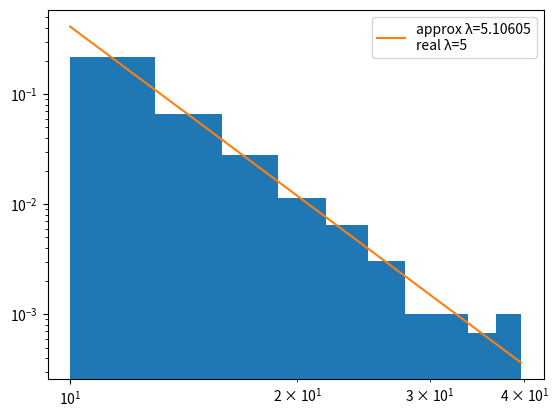

Python code for this plot:
import numpy as np
import matplotlib.pyplot as plt
import scipy
from scipy.stats import pareto

N = 1000
POWER = 0.5

alpha = 5

xmin = 10

generator = np.random.default_rng()
distrib = pareto.rvs(b=alpha-1,scale=xmin,size=N)

def compute_ml_pareto(vals):
    n = len(vals)
    logged = np.log(vals)
    summation = sum(logged)

    a = pow((summation/n)-np.log(xmin),-1)+1

    return a

def fit_func(exponent, x):
    return np.pow(x, -exponent)*(exponent-1)*pow(xmin, exponent-1)

slope = compute_ml_pareto(distrib)
plt.hist(distrib, density=True)
fit_x = np.linspace(min(distrib),max(distrib),N)
plt.plot(fit_x, fit_func(slope, fit_x),label=f"approx λ={round(slope,5)}\nreal λ={alpha}")
plt.xscale("log")
plt.yscale("log")
plt.legend()
plt.show()
